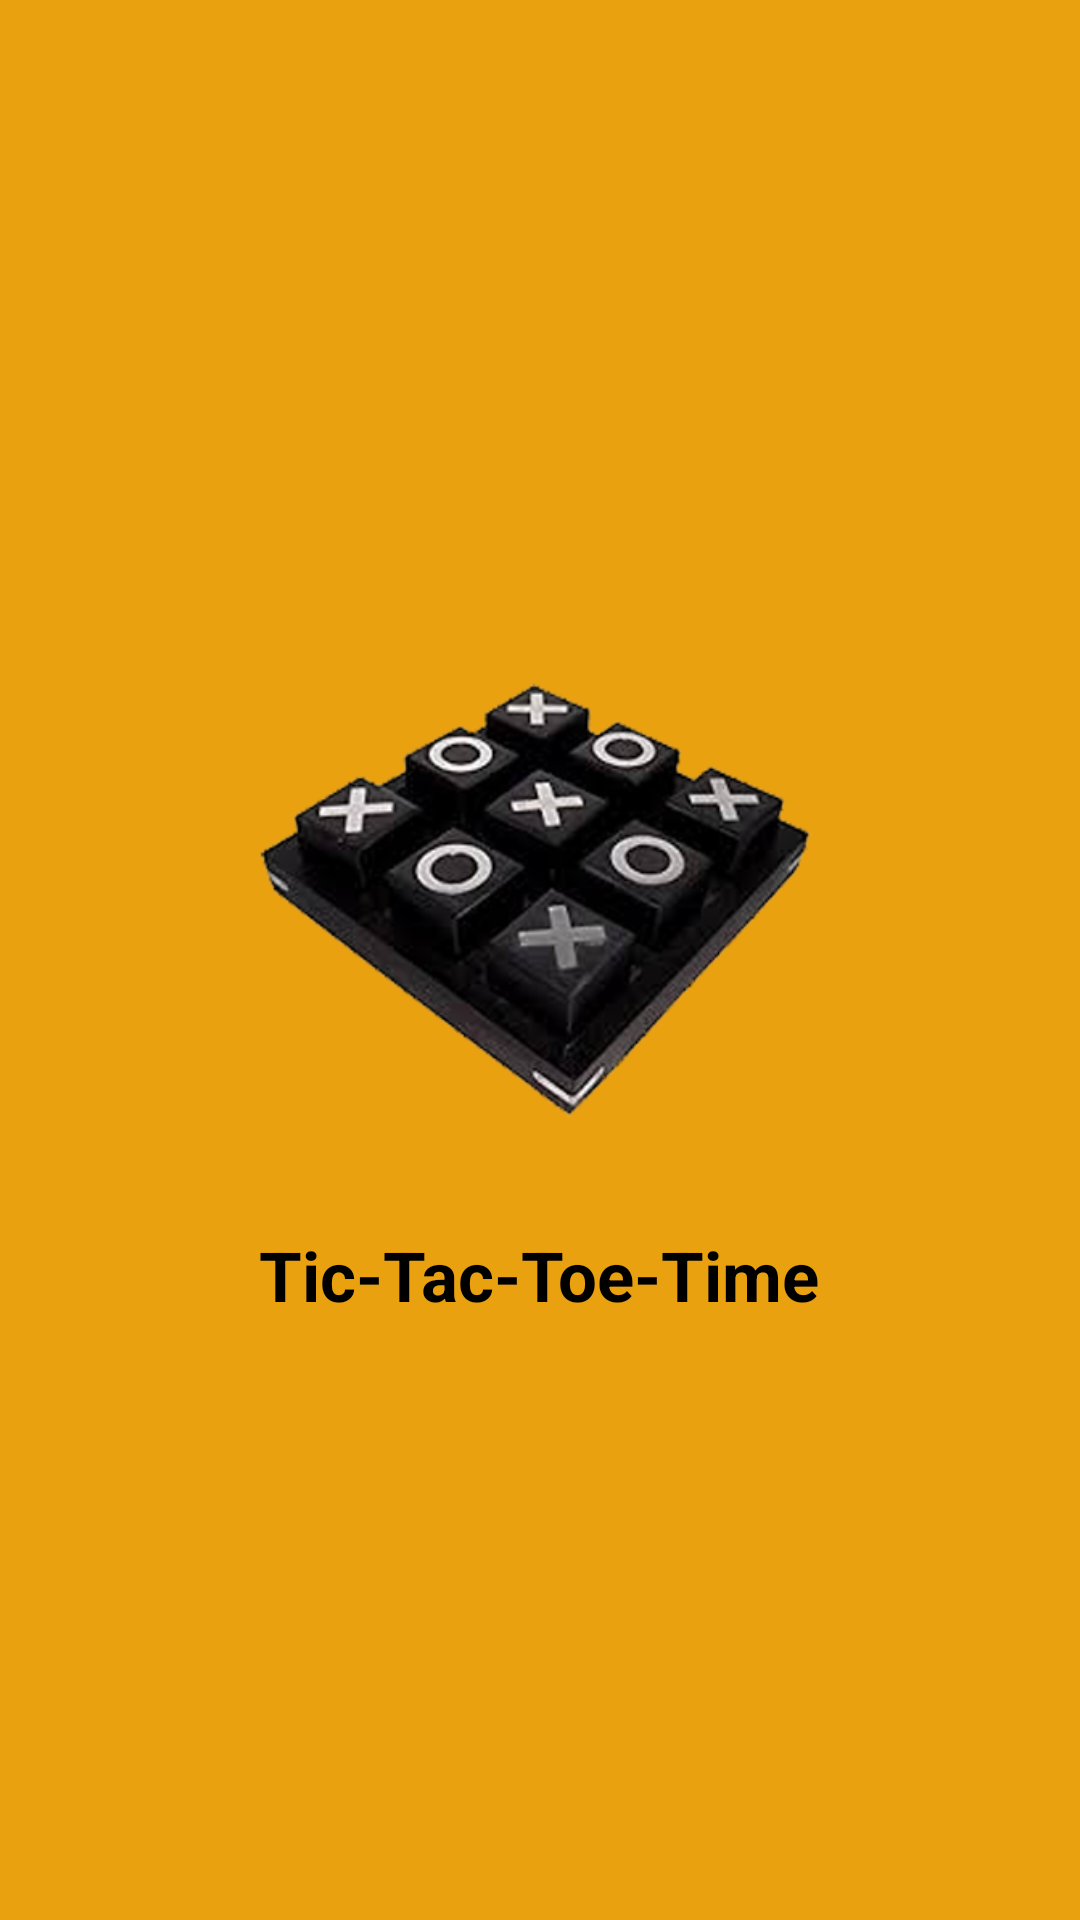

Reconstruct the res/layout file that produces this screen, plus the resources it refers to.
<!-- AndroidManifest.xml: application theme AppTheme -->
<!-- res/layout/activity_main.xml -->
<?xml version="1.0" encoding="utf-8"?>
<RelativeLayout xmlns:android="http://schemas.android.com/apk/res/android"
    xmlns:app="http://schemas.android.com/apk/res-auto"
    xmlns:tools="http://schemas.android.com/tools"
    android:layout_width="match_parent"
    android:layout_height="match_parent"
    android:background="#EAA110"
    tools:context=".MainActivity">

    <LinearLayout
        android:layout_width="match_parent"
        android:layout_height="match_parent"
        android:gravity="center"
        android:orientation="vertical">

        <ImageView
            android:id="@+id/iv"
            android:layout_width="200dp"
            android:layout_height="200dp"
            android:layout_gravity="center"
            android:src="@drawable/tic" />


        <TextView
            android:id="@+id/tv"
            android:layout_width="wrap_content"
            android:layout_height="wrap_content"
            android:layout_gravity="center"
            android:layout_marginTop="10dp"
            android:text="Tic-Tac-Toe-Time"
            android:textColor="@android:color/black"
            android:textSize="23dp"
            android:textStyle="bold" />


    </LinearLayout>


</RelativeLayout>
<!-- resources referenced by this layout -->
<resources>
  <!-- drawable tic: png bitmap (drawable, 119110 bytes) -->
  <style name="AppTheme" parent="Theme.AppCompat.Light.NoActionBar">
          
          <item name="colorPrimary">@color/colorPrimary</item>
          <item name="colorPrimaryDark">@color/colorPrimaryDark</item>
          <item name="colorAccent">@color/colorAccent</item>
      </style>
  <!-- not gathered from this repository: default colours our renderer supplied (Android Studio template values) -->
  <color name="colorPrimary">#FF6200EE</color>
  <color name="colorPrimaryDark">#FF3700B3</color>
  <color name="colorAccent">#FF03DAC5</color>
</resources>
